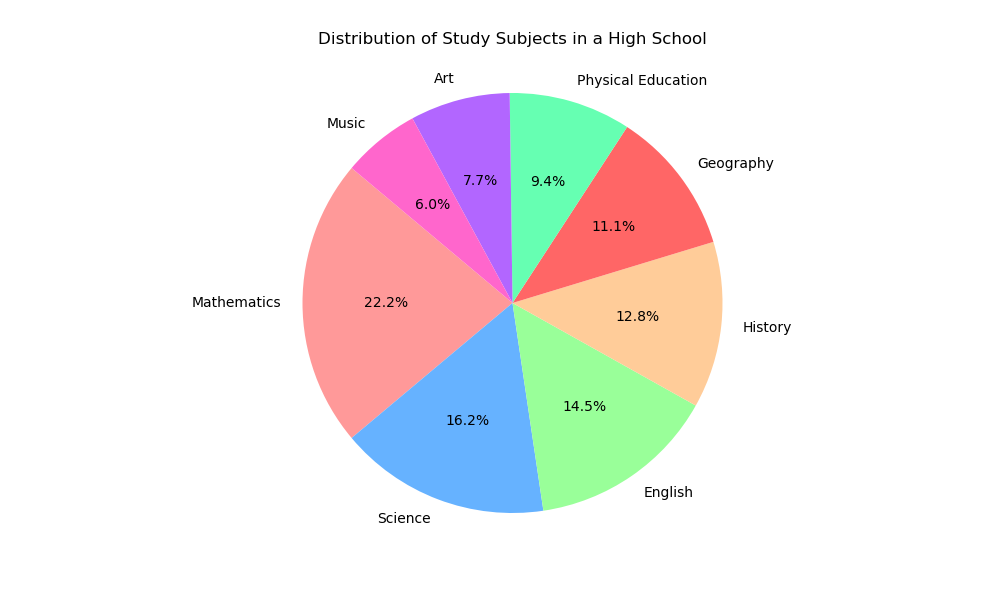

The data file committed next to this chart (first rows):
Subject, Students
Mathematics, 130
Science, 95
English, 85
History, 75
Geography, 65
Physical Education, 55
Art, 45
Music, 35
